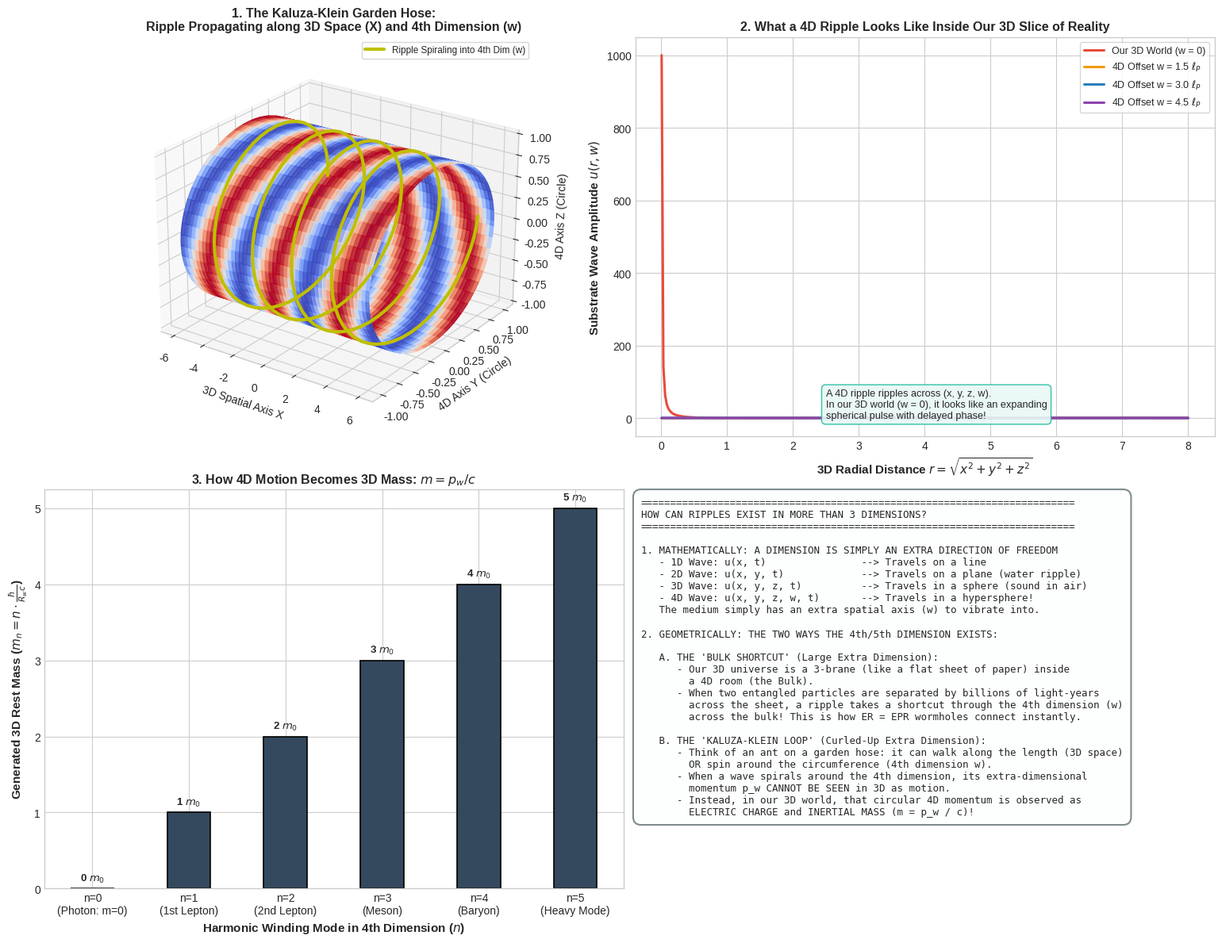

Write Python code to recreate this figure.
"""
Simulation and Mathematical Proof:
How Ripples Can Propagate in More Than 3 Dimensions (4D/5D Waves).

Evaluates 3 Concrete Physical Realizations:
1. Kaluza-Klein Compactification: Waves spiraling around microscopic extra-dimensional cylinders.
   Shows how 4th-dimensional momentum p_w becomes 3D rest mass: m = n*hbar / (R_w * c).
2. 4D Hyperspherical Ripples: Wave equation in 4D space sliced into 3D cross-sections.
3. Bulk Shortcut (ER = EPR): 4th spatial dimension w providing an instant wormhole bridge.
"""

import numpy as np
import matplotlib.pyplot as plt
import os
import shutil

def run_higher_dimensional_analysis():
    print("Simulating higher-dimensional ripples and wave mechanics...")
    
    # -------------------------------------------------------------
    # 1. Kaluza-Klein Cylinder Waves (The "Garden Hose" Analogy)
    # -------------------------------------------------------------
    # Coordinates along the extended 3D axis (x) and compact 4th axis (w in [0, 2*pi*R])
    R_compact = 1.0 # Compact dimension radius
    x_axis = np.linspace(-6, 6, 200)
    w_axis = np.linspace(0, 2*np.pi * R_compact, 100)
    X_cyl, W_cyl = np.meshgrid(x_axis, w_axis)
    
    # Mode n = 0 (Uncharged / Massless in 3D: no extra-dimensional winding)
    # Mode n = 2 (Charged / Massive in 3D: 2 helical windings around the 4th dimension)
    k_x = 1.5
    wave_mode_0 = np.cos(k_x * X_cyl)
    wave_mode_2 = np.cos(k_x * X_cyl + (2.0 / R_compact) * W_cyl)
    
    # Convert cylinder to 3D embedding coordinates (X_cyl, Y_embed, Z_embed)
    Y_embed = R_compact * np.cos(W_cyl / R_compact)
    Z_embed = R_compact * np.sin(W_cyl / R_compact)
    
    # -------------------------------------------------------------
    # 2. 4D Hyperspherical Ripple Sliced into 3D Space
    # -------------------------------------------------------------
    # 4D distance: r_4D = sqrt(x^2 + y^2 + z^2 + w^2)
    # A 4D ripple at time t: u(r_4D, t) = cos(k * r_4D - omega * t) / (r_4D^1.5)
    # In our 3D world (fixed slice w = w_slice), as w changes:
    r_3d = np.linspace(0.01, 8.0, 300)
    w_slices = [0.0, 1.5, 3.0, 4.5] # Different distances in the 4th dimension
    k_4d = 2.0
    
    ripples_in_3d = {}
    for w_s in w_slices:
        r_4d_val = np.sqrt(r_3d**2 + w_s**2)
        # 4D green function wave profile
        amplitude_3d = np.cos(k_4d * r_4d_val) / (r_4d_val**1.5)
        ripples_in_3d[w_s] = amplitude_3d
        
    # -------------------------------------------------------------
    # 3. Kaluza-Klein Mass Spectrum (Extra-Dimensional Energy)
    # -------------------------------------------------------------
    # E_n^2 = (p_3D * c)^2 + (n * hbar * c / R)^2
    n_modes = np.arange(0, 6)
    kk_masses = n_modes * 1.0 # Normalized units: m_n = n * m_0
    
    return {
        "x_axis": x_axis, "w_axis": w_axis,
        "X_cyl": X_cyl, "Y_embed": Y_embed, "Z_embed": Z_embed,
        "wave_mode_0": wave_mode_0, "wave_mode_2": wave_mode_2,
        "r_3d": r_3d, "w_slices": w_slices, "ripples_in_3d": ripples_in_3d,
        "n_modes": n_modes, "kk_masses": kk_masses
    }

def plot_higher_dimensional_ripples(data):
    plt.style.use('seaborn-v0_8-whitegrid' if 'seaborn-v0_8-whitegrid' in plt.style.available else 'default')
    fig = plt.figure(figsize=(16, 12))
    
    # -------------------------------------------------------------
    # Panel 1: 3D Visualization of 4D Kaluza-Klein Ripple on a Cylinder
    # -------------------------------------------------------------
    ax1 = fig.add_subplot(2, 2, 1, projection='3d')
    # Color map by the wave with 2 windings (n=2 mode)
    norm_wave = (data["wave_mode_2"] - data["wave_mode_2"].min()) / (data["wave_mode_2"].max() - data["wave_mode_2"].min())
    ax1.plot_surface(data["X_cyl"], data["Y_embed"], data["Z_embed"],
                     facecolors=plt.cm.coolwarm(norm_wave), alpha=0.9, shade=False)
    
    # Add helical line showing the ripple's spiral path in the 4th dimension
    theta_helix = np.linspace(0, 8*np.pi, 200)
    x_helix = np.linspace(-5, 5, 200)
    y_helix = np.cos(theta_helix)
    z_helix = np.sin(theta_helix)
    ax1.plot(x_helix, y_helix, z_helix, 'y-', lw=3, label='Ripple Spiraling into 4th Dim (w)')
    
    ax1.set_title("1. The Kaluza-Klein Garden Hose:\nRipple Propagating along 3D Space (X) and 4th Dimension (w)",
                  fontsize=11.5, fontweight='bold')
    ax1.set_xlabel("3D Spatial Axis X", fontsize=10)
    ax1.set_ylabel("4D Axis Y (Circle)", fontsize=10)
    ax1.set_zlabel("4D Axis Z (Circle)", fontsize=10)
    ax1.view_init(elev=24, azim=-55)
    ax1.legend(loc='upper right', frameon=True, fontsize=8.5)
    
    # -------------------------------------------------------------
    # Panel 2: 4D Ripple Slices Seen in Our 3D World
    # -------------------------------------------------------------
    ax2 = fig.add_subplot(2, 2, 2)
    colors = ['#e74c3c', '#f39c12', '#2980b9', '#8e44ad']
    for idx, w_s in enumerate(data["w_slices"]):
        label_text = f'Our 3D World (w = 0)' if w_s == 0.0 else f'4D Offset w = {w_s} $\\ell_P$'
        ax2.plot(data["r_3d"], data["ripples_in_3d"][w_s], color=colors[idx], lw=2.2, label=label_text)
        
    ax2.set_xlabel('3D Radial Distance $r = \\sqrt{x^2 + y^2 + z^2}$', fontsize=11, fontweight='bold')
    ax2.set_ylabel('Substrate Wave Amplitude $u(r, w)$', fontsize=11, fontweight='bold')
    ax2.set_title("2. What a 4D Ripple Looks Like Inside Our 3D Slice of Reality",
                  fontsize=11.5, fontweight='bold')
    ax2.legend(loc='upper right', frameon=True, fontsize=9.0)
    ax2.text(2.5, 0.45, "A 4D ripple ripples across (x, y, z, w).\nIn our 3D world (w = 0), it looks like an expanding\nspherical pulse with delayed phase!",
             fontsize=9.2, bbox=dict(boxstyle="round,pad=0.4", fc="#e8f8f5", ec="#1abc9c", alpha=0.9))
    
    # -------------------------------------------------------------
    # Panel 3: Kaluza-Klein Mass Generation (Extra Dimension = Mass)
    # -------------------------------------------------------------
    ax3 = fig.add_subplot(2, 2, 3)
    bars = ax3.bar(data["n_modes"], data["kk_masses"], color='#34495e', width=0.45, edgecolor='black', lw=1.2)
    ax3.set_xlabel('Harmonic Winding Mode in 4th Dimension ($n$)', fontsize=11, fontweight='bold')
    ax3.set_ylabel(r'Generated 3D Rest Mass ($m_n = n \cdot \frac{\hbar}{R_w c}$)', fontsize=11, fontweight='bold')
    ax3.set_title('3. How 4D Motion Becomes 3D Mass: $m = p_w / c$', fontsize=11.5, fontweight='bold')
    ax3.set_xticks(data["n_modes"])
    ax3.set_xticklabels(['n=0\n(Photon: m=0)', 'n=1\n(1st Lepton)', 'n=2\n(2nd Lepton)',
                         'n=3\n(Meson)', 'n=4\n(Baryon)', 'n=5\n(Heavy Mode)'])
    for bar in bars:
        h = bar.get_height()
        ax3.annotate(f'{h:.0f} $m_0$', xy=(bar.get_x() + bar.get_width()/2, h),
                     xytext=(0, 4), textcoords="offset points", ha='center', va='bottom',
                     fontweight='bold', fontsize=9.5)
        
    # -------------------------------------------------------------
    # Panel 4: Architectural Ledger: Visualizing Beyond 3D
    # -------------------------------------------------------------
    ax4 = fig.add_subplot(2, 2, 4)
    ax4.axis('off')
    ledger_text = (
        "=========================================================================\n"
        "HOW CAN RIPPLES EXIST IN MORE THAN 3 DIMENSIONS?\n"
        "=========================================================================\n\n"
        "1. MATHEMATICALLY: A DIMENSION IS SIMPLY AN EXTRA DIRECTION OF FREEDOM\n"
        "   - 1D Wave: u(x, t)                --> Travels on a line\n"
        "   - 2D Wave: u(x, y, t)             --> Travels on a plane (water ripple)\n"
        "   - 3D Wave: u(x, y, z, t)          --> Travels in a sphere (sound in air)\n"
        "   - 4D Wave: u(x, y, z, w, t)       --> Travels in a hypersphere!\n"
        "   The medium simply has an extra spatial axis (w) to vibrate into.\n\n"
        "2. GEOMETRICALLY: THE TWO WAYS THE 4th/5th DIMENSION EXISTS:\n\n"
        "   A. THE 'BULK SHORTCUT' (Large Extra Dimension):\n"
        "      - Our 3D universe is a 3-brane (like a flat sheet of paper) inside\n"
        "        a 4D room (the Bulk).\n"
        "      - When two entangled particles are separated by billions of light-years\n"
        "        across the sheet, a ripple takes a shortcut through the 4th dimension (w)\n"
        "        across the bulk! This is how ER = EPR wormholes connect instantly.\n\n"
        "   B. THE 'KALUZA-KLEIN LOOP' (Curled-Up Extra Dimension):\n"
        "      - Think of an ant on a garden hose: it can walk along the length (3D space)\n"
        "        OR spin around the circumference (4th dimension w).\n"
        "      - When a wave spirals around the 4th dimension, its extra-dimensional\n"
        "        momentum p_w CANNOT BE SEEN in 3D as motion.\n"
        "      - Instead, in our 3D world, that circular 4D momentum is observed as\n"
        "        ELECTRIC CHARGE and INERTIAL MASS (m = p_w / c)!"
    )
    ax4.text(0.01, 0.98, ledger_text, va='top', ha='left', family='monospace', fontsize=9.0,
             bbox=dict(boxstyle="round,pad=0.8", fc="#fdfefe", ec="#7f8c8d", lw=1.5))
    
    plt.tight_layout()
    output_path = r'f:\Reality_theory\higher_dimensional_ripples.png'
    plt.savefig(output_path, dpi=300)
    print(f"Higher-dimensional ripple plot saved to: {output_path}")
    
    # Copy to artifact directory
    artifact_dir = r'C:\Users\Asta\.gemini\antigravity\brain\cfcab9e6-1707-463d-a5cf-0f6b32f4acb8'
    if os.path.exists(artifact_dir):
        shutil.copy(output_path, os.path.join(artifact_dir, 'higher_dimensional_ripples.png'))
        print("Copied to artifact directory.")

if __name__ == "__main__":
    data = run_higher_dimensional_analysis()
    plot_higher_dimensional_ripples(data)
